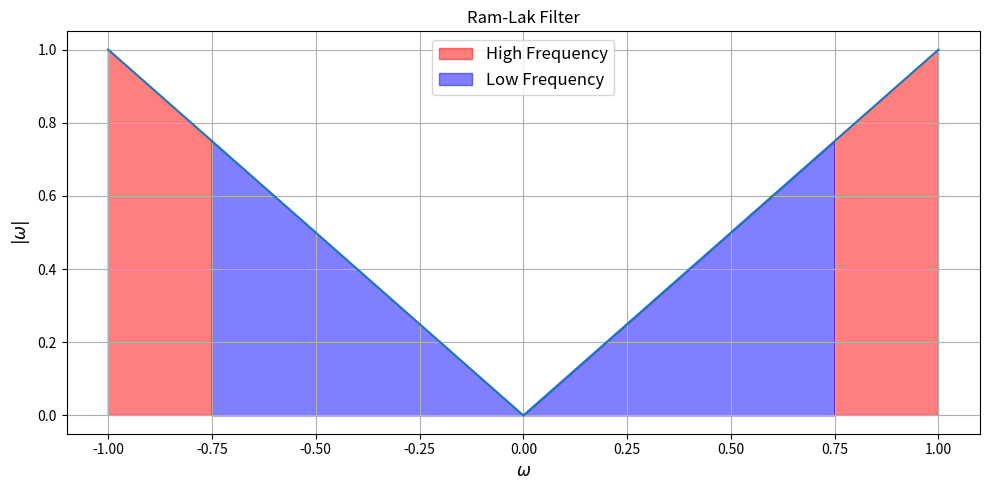

The script that saved this image: (Note: this script raises an exception after producing the figure.)
"""
This scripts generates a figure that shows ram-lak filter's high frequency magnification
and low frequency suppression properties. Figure 3.1 in the thesis is generated using this
script.
"""

import numpy as np
import matplotlib.pyplot as plt

if __name__ == "__main__":
    x_array = np.linspace(-1, 1, 201)
    ram_lak_filter = np.abs(x_array)

    plt.figure(figsize=(10, 5))
    plt.plot(x_array, ram_lak_filter)
    # Shade the area under the curve where abs(x) > 0.7
    plt.fill_between(x_array, ram_lak_filter, where=np.abs(x_array) >= 0.75,
                    color="red", alpha=0.5, label="High Frequency")
    plt.fill_between(x_array, ram_lak_filter, where=np.abs(x_array) <= 0.75,
                    color="blue", alpha=0.5, label="Low Frequency")
    plt.title("Ram-Lak Filter")
    plt.xlabel(r"$\omega$", fontsize=12)
    plt.ylabel(r"$|\omega|$", fontsize=12)
    plt.grid()
    plt.legend(loc='upper center', fontsize=12)
    plt.tight_layout()
    plt.savefig("figures/ram_lak_filter.png")
